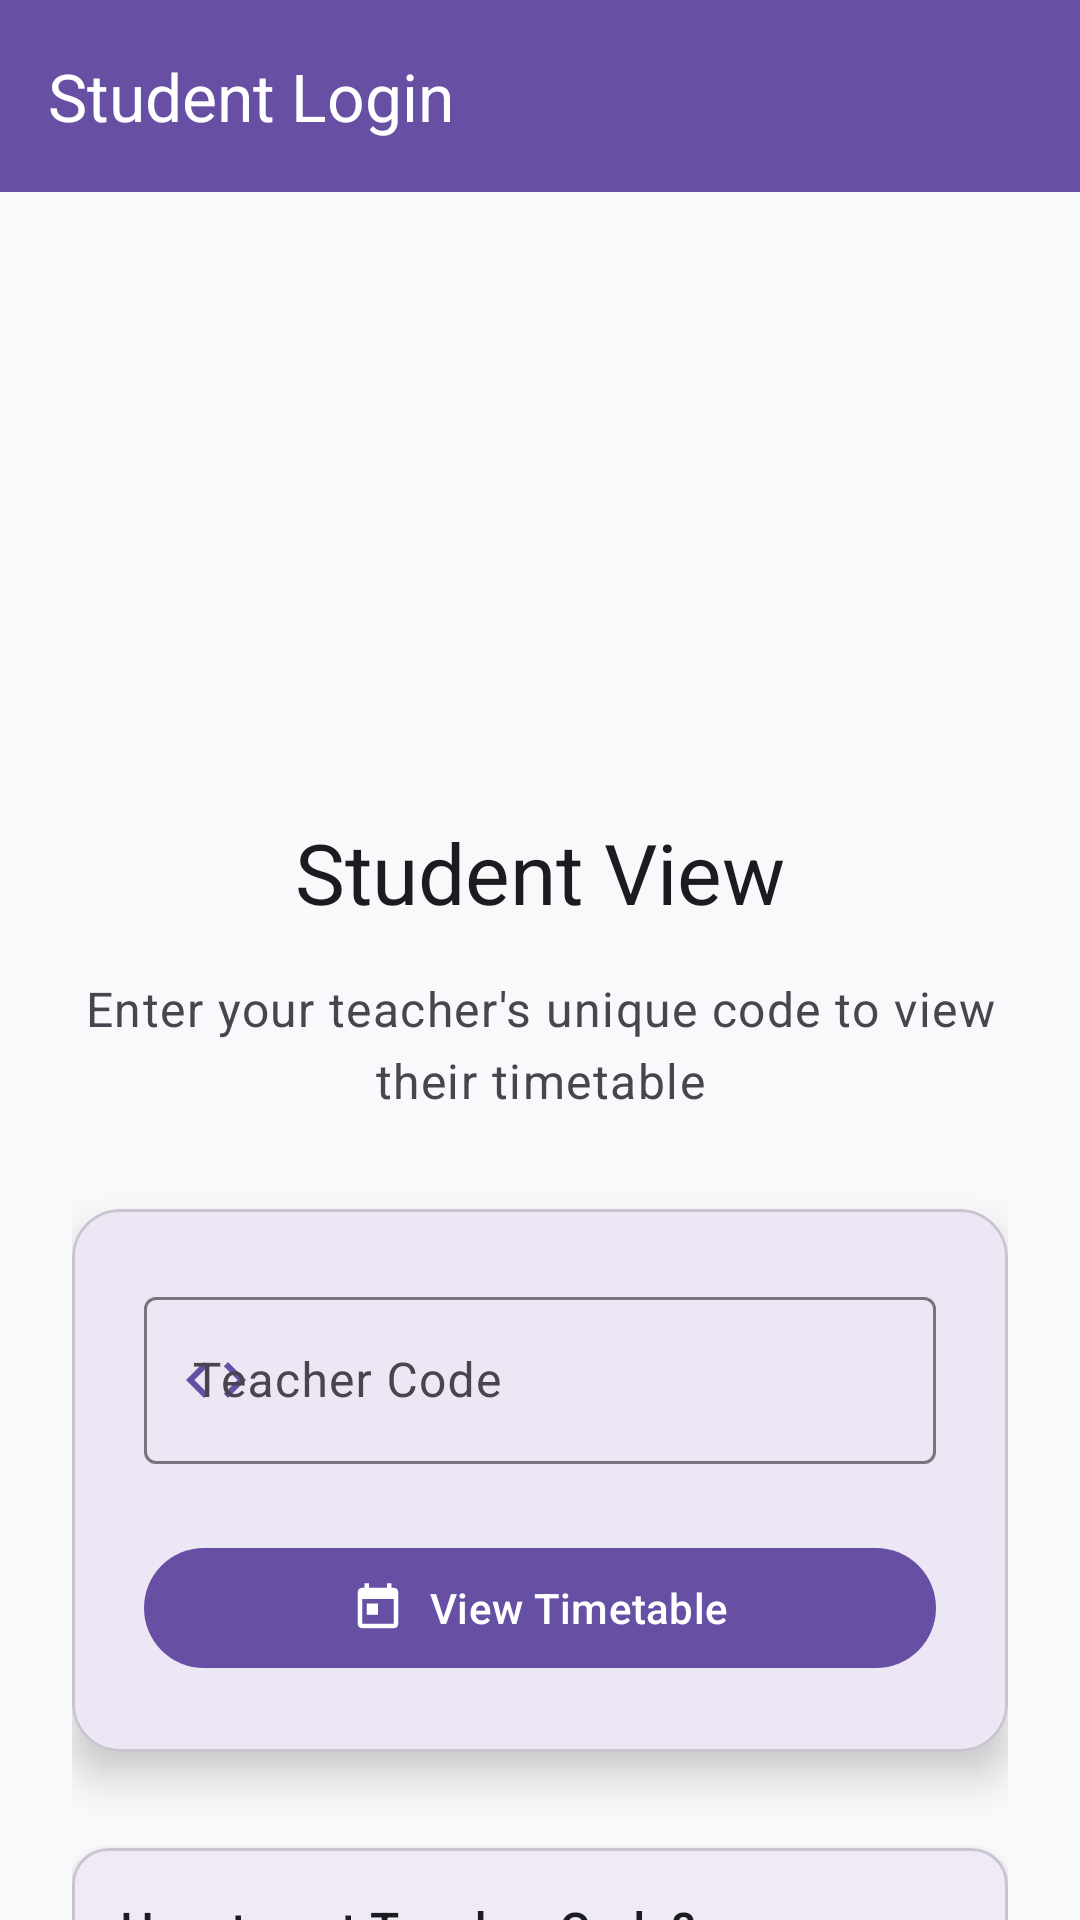

This screen was rendered from an Android layout file. Write that file and the resources it references.
<!-- AndroidManifest.xml: activity theme Theme.TimeTable -->
<!-- res/layout/activity_student_login.xml -->
<?xml version="1.0" encoding="utf-8"?>
<androidx.coordinatorlayout.widget.CoordinatorLayout xmlns:android="http://schemas.android.com/apk/res/android"
    xmlns:app="http://schemas.android.com/apk/res-auto"
    xmlns:tools="http://schemas.android.com/tools"
    android:layout_width="match_parent"
    android:layout_height="match_parent"
    android:background="@color/background_color"
    tools:context=".StudentLoginActivity">

    <com.google.android.material.appbar.AppBarLayout
        android:layout_width="match_parent"
        android:layout_height="wrap_content"
        android:theme="@style/ThemeOverlay.AppCompat.Dark.ActionBar">

        <com.google.android.material.appbar.MaterialToolbar
            android:id="@+id/toolbar"
            android:layout_width="match_parent"
            android:layout_height="?attr/actionBarSize"
            android:background="?attr/colorPrimary"
            app:navigationIcon="@drawable/ic_back"
            app:title="Student Login"
            app:titleTextColor="@color/white" />

    </com.google.android.material.appbar.AppBarLayout>

    <androidx.core.widget.NestedScrollView
        android:layout_width="match_parent"
        android:layout_height="match_parent"
        app:layout_behavior="@string/appbar_scrolling_view_behavior">

        <LinearLayout
            android:layout_width="match_parent"
            android:layout_height="wrap_content"
            android:orientation="vertical"
            android:padding="24dp">

            <ImageView
                android:layout_width="120dp"
                android:layout_height="120dp"
                android:layout_gravity="center"
                android:layout_marginTop="32dp"
                android:layout_marginBottom="32dp"
                android:src="@drawable/ic_student"
                app:tint="?attr/colorPrimary" />

            <com.google.android.material.textview.MaterialTextView
                android:id="@+id/titleText"
                android:layout_width="match_parent"
                android:layout_height="wrap_content"
                android:layout_marginBottom="16dp"
                android:gravity="center"
                android:text="Student View"
                android:textAppearance="@style/TextAppearance.Material3.HeadlineMedium"
                android:textColor="?attr/colorOnSurface" />

            <com.google.android.material.textview.MaterialTextView
                android:id="@+id/instructionText"
                android:layout_width="match_parent"
                android:layout_height="wrap_content"
                android:layout_marginBottom="32dp"
                android:gravity="center"
                android:text="Enter your teacher's unique code to view their timetable"
                android:textAppearance="@style/TextAppearance.Material3.BodyLarge"
                android:textColor="?attr/colorOnSurfaceVariant" />

            <com.google.android.material.card.MaterialCardView
                android:layout_width="match_parent"
                android:layout_height="wrap_content"
                android:layout_marginBottom="32dp"
                app:cardCornerRadius="16dp"
                app:cardElevation="8dp">

                <LinearLayout
                    android:layout_width="match_parent"
                    android:layout_height="wrap_content"
                    android:orientation="vertical"
                    android:padding="24dp">

                    <com.google.android.material.textfield.TextInputLayout
                        android:layout_width="match_parent"
                        android:layout_height="wrap_content"
                        android:layout_marginBottom="24dp"
                        android:hint="Teacher Code"
                        app:startIconDrawable="@drawable/ic_code"
                        app:startIconTint="?attr/colorPrimary">

                        <com.google.android.material.textfield.TextInputEditText
                            android:id="@+id/teacherCodeInput"
                            android:layout_width="match_parent"
                            android:layout_height="wrap_content"
                            android:inputType="textCapCharacters"
                            android:maxLength="6" />

                    </com.google.android.material.textfield.TextInputLayout>

                    <com.google.android.material.button.MaterialButton
                        android:id="@+id/viewTimetableButton"
                        android:layout_width="match_parent"
                        android:layout_height="wrap_content"
                        android:text="View Timetable"
                        app:icon="@drawable/ic_view_timetable"
                        app:iconGravity="textStart" />

                </LinearLayout>

            </com.google.android.material.card.MaterialCardView>

            <com.google.android.material.card.MaterialCardView
                android:layout_width="match_parent"
                android:layout_height="wrap_content"
                app:cardCornerRadius="12dp"
                app:cardElevation="4dp">

                <LinearLayout
                    android:layout_width="match_parent"
                    android:layout_height="wrap_content"
                    android:orientation="vertical"
                    android:padding="16dp">

                    <com.google.android.material.textview.MaterialTextView
                        android:layout_width="match_parent"
                        android:layout_height="wrap_content"
                        android:layout_marginBottom="8dp"
                        android:text="How to get Teacher Code?"
                        android:textAppearance="@style/TextAppearance.Material3.TitleMedium"
                        android:textColor="?attr/colorOnSurface" />

                    <com.google.android.material.textview.MaterialTextView
                        android:layout_width="match_parent"
                        android:layout_height="wrap_content"
                        android:text="1. Ask your teacher for their unique 6-character code\n2. Enter the code above\n3. View today's and tomorrow's timetable"
                        android:textAppearance="@style/TextAppearance.Material3.BodyMedium"
                        android:textColor="?attr/colorOnSurfaceVariant" />

                </LinearLayout>

            </com.google.android.material.card.MaterialCardView>

        </LinearLayout>

    </androidx.core.widget.NestedScrollView>

</androidx.coordinatorlayout.widget.CoordinatorLayout>
<!-- resources referenced by this layout -->
<resources>
  <color name="background_color">#FFF8F9FA</color>
  <color name="white">#FFFFFFFF</color>
  <!-- drawable ic_code (drawable) -->
  <vector xmlns:android="http://schemas.android.com/apk/res/android"
      android:width="24dp"
      android:height="24dp"
      android:viewportWidth="24"
      android:viewportHeight="24">
      <path
          android:fillColor="?attr/colorOnSurface"
          android:pathData="M9.4,16.6L4.8,12l4.6,-4.6L8,6l-6,6 6,6 1.4,-1.4zM14.6,16.6l4.6,-4.6 -4.6,-4.6L16,6l6,6 -6,6 -1.4,-1.4z"/>
  </vector>
  <!-- drawable ic_view_timetable (drawable) -->
  <vector xmlns:android="http://schemas.android.com/apk/res/android"
      android:width="24dp"
      android:height="24dp"
      android:viewportWidth="24"
      android:viewportHeight="24">
      <path
          android:fillColor="?attr/colorOnSurface"
          android:pathData="M19,3h-1L18,1h-2v2L8,3L8,1L6,1v2L5,3c-1.11,0 -1.99,0.9 -1.99,2L3,19c0,1.1 0.89,2 2,2h14c1.1,0 2,-0.9 2,-2L21,5c0,-1.1 -0.9,-2 -2,-2zM19,19L5,19L5,8h14v11zM7,10h5v5L7,15z"/>
  </vector>
  <string name="appbar_scrolling_view_behavior">com.google.android.material.appbar.AppBarLayout$ScrollingViewBehavior</string>
  <style name="Theme.TimeTable" parent="Theme.Material3.DayNight.NoActionBar">
          
          <item name="colorPrimary">@color/primary</item>
          <item name="colorOnPrimary">@color/on_primary</item>
          <item name="colorPrimaryContainer">@color/primary_container</item>
          <item name="colorOnPrimaryContainer">@color/on_primary_container</item>
          
          
          <item name="colorSecondary">@color/secondary</item>
          <item name="colorOnSecondary">@color/on_secondary</item>
          <item name="colorSecondaryContainer">@color/secondary_container</item>
          <item name="colorOnSecondaryContainer">@color/on_secondary_container</item>
          
          
          <item name="colorTertiary">@color/tertiary</item>
          <item name="colorOnTertiary">@color/on_tertiary</item>
          <item name="colorTertiaryContainer">@color/tertiary_container</item>
          <item name="colorOnTertiaryContainer">@color/on_tertiary_container</item>
          
          
          <item name="colorError">@color/error</item>
          <item name="colorOnError">@color/on_error</item>
          <item name="colorErrorContainer">@color/error_container</item>
          <item name="colorOnErrorContainer">@color/on_error_container</item>
          
          
          <item name="android:colorBackground">@color/background</item>
          <item name="colorSurface">@color/surface</item>
          <item name="colorOnSurface">@color/on_surface</item>
          
          
          <item name="android:statusBarColor">@android:color/transparent</item>
          <item name="android:navigationBarColor">@android:color/transparent</item>
          
          
      </style>
  <color name="primary">#FF6750A4</color>
  <color name="on_primary">#FFFFFFFF</color>
  <color name="primary_container">#FFEADDFF</color>
  <color name="on_primary_container">#FF21005D</color>
  <color name="secondary">#FF625B71</color>
  <color name="on_secondary">#FFFFFFFF</color>
  <color name="secondary_container">#FFE8DEF8</color>
  <color name="on_secondary_container">#FF1D192B</color>
  <color name="tertiary">#FF7D5260</color>
  <color name="on_tertiary">#FFFFFFFF</color>
  <color name="tertiary_container">#FFFFD8E4</color>
  <color name="on_tertiary_container">#FF31111D</color>
  <color name="error">#FFBA1A1A</color>
  <color name="on_error">#FFFFFFFF</color>
  <color name="error_container">#FFFFDAD6</color>
  <color name="on_error_container">#FF410002</color>
  <color name="background">#FFFFFBFF</color>
  <color name="surface">#FFFFFBFF</color>
  <color name="on_surface">#FF1C1B1F</color>
</resources>
